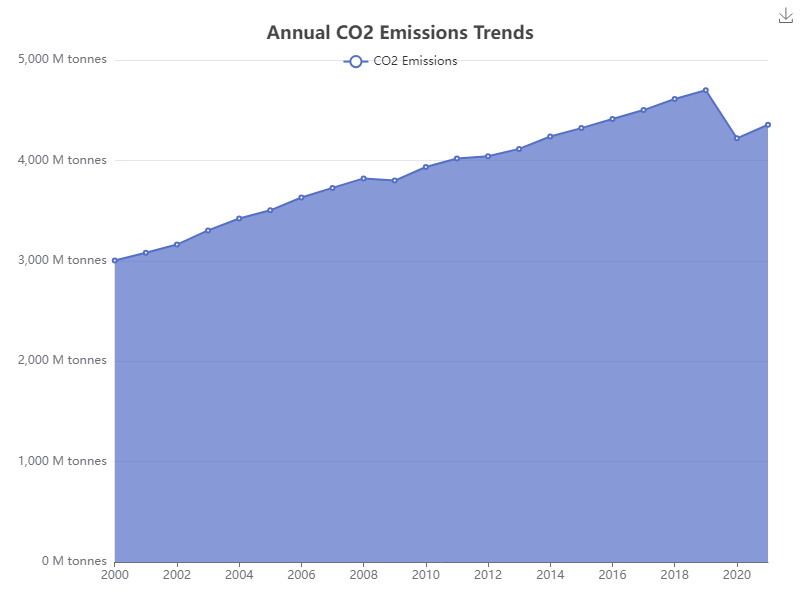

Source data for this figure (header and first rows):
Date, CO2 Emissions (Millions of Tonnes)
2000, 3002
2001, 3080
2002, 3162
2003, 3303
2004, 3422
2005, 3503
2006, 3630
2007, 3726
2008, 3821
2009, 3799
2010, 3934
2011, 4019
2012, 4042
2013, 4115
2014, 4238
2015, 4322
2016, 4413
2017, 4501
2018, 4612
2019, 4698
2020, 4220
2021, 4355
